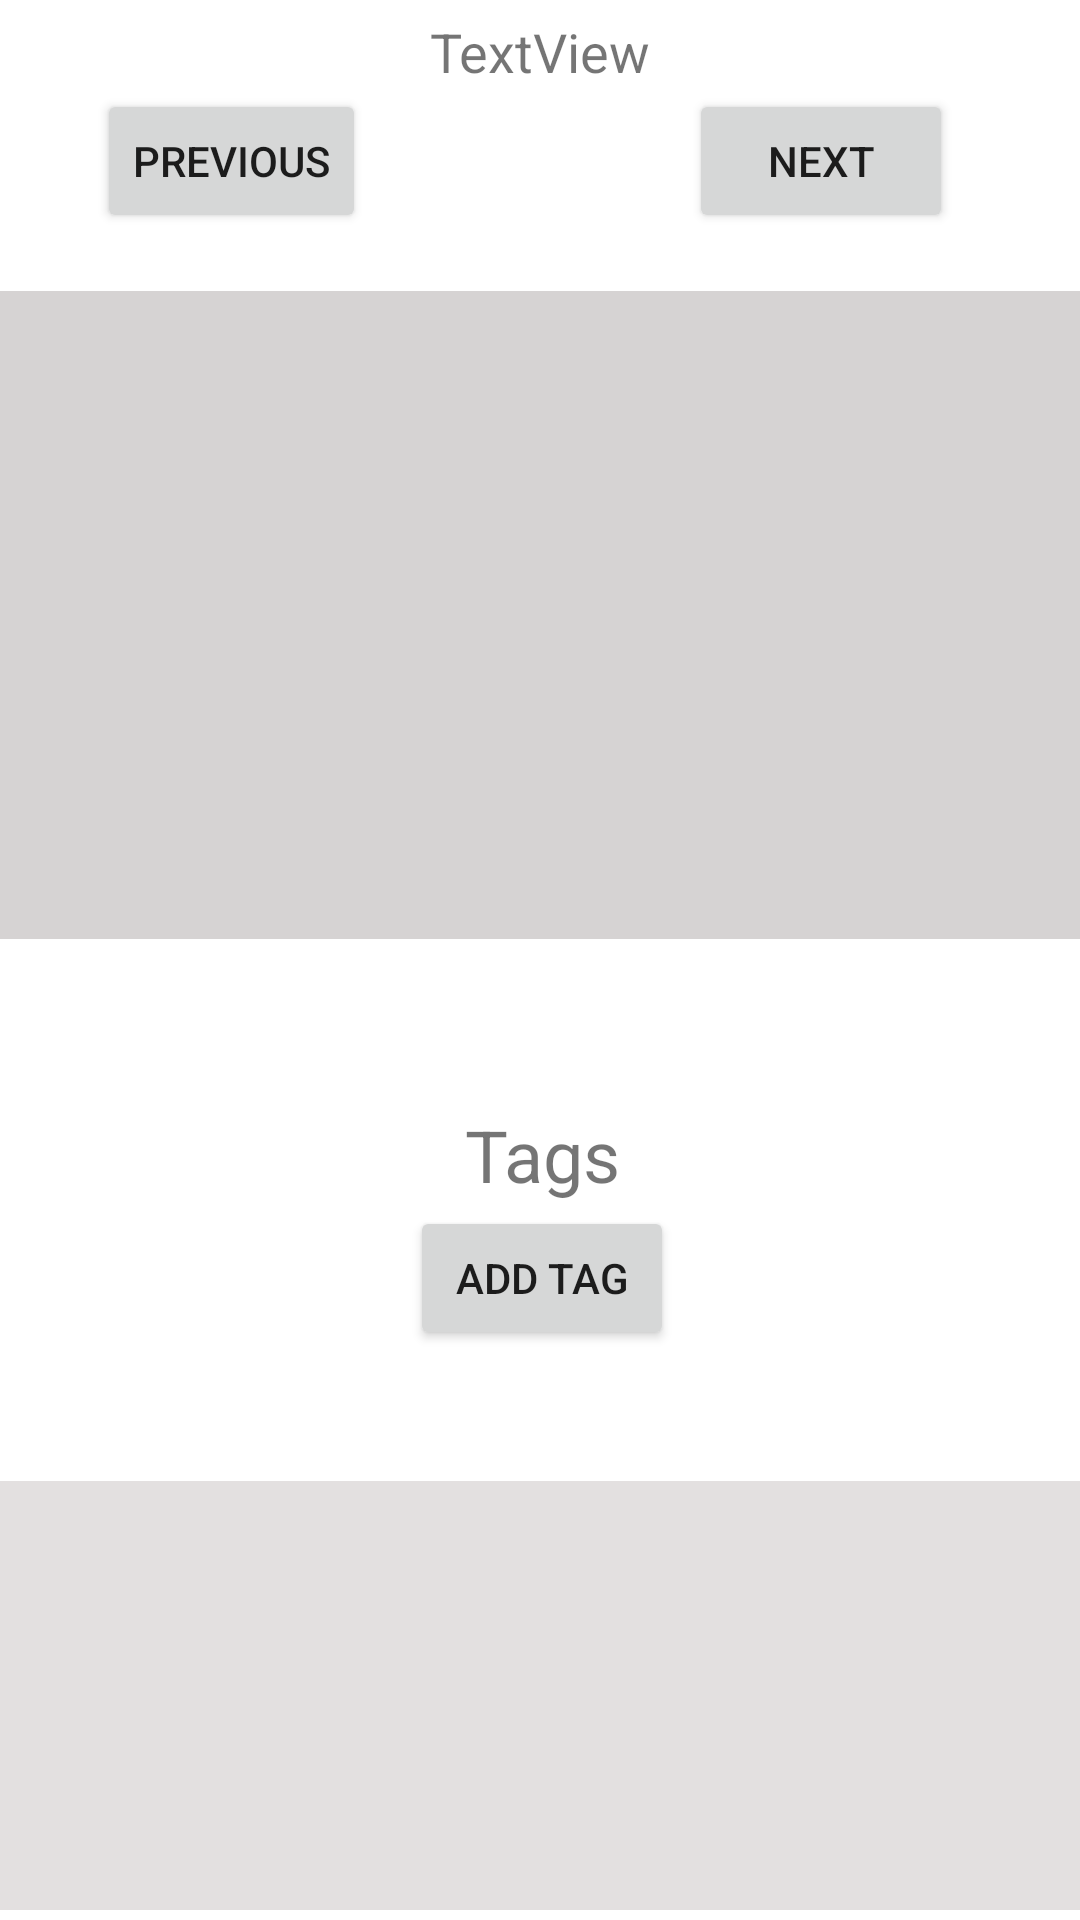

Reconstruct the res/layout file that produces this screen, plus the resources it refers to.
<!-- AndroidManifest.xml: application theme Theme.AndroidPhotos01 -->
<!-- res/layout/photo_slideshow.xml -->
<?xml version="1.0" encoding="utf-8"?>
<androidx.constraintlayout.widget.ConstraintLayout xmlns:android="http://schemas.android.com/apk/res/android"
    xmlns:app="http://schemas.android.com/apk/res-auto"
    xmlns:tools="http://schemas.android.com/tools"
    android:layout_width="match_parent"
    android:layout_height="match_parent"
    tools:context=".PhotoSlideshowActivity">

    <Button
        android:id="@+id/add_tag_button"
        android:layout_width="wrap_content"
        android:layout_height="wrap_content"
        android:onClick="addTagClicked"
        android:text="Add Tag"
        app:layout_constraintBottom_toBottomOf="parent"
        app:layout_constraintEnd_toEndOf="parent"
        app:layout_constraintHorizontal_bias="0.503"
        app:layout_constraintStart_toStartOf="parent"
        app:layout_constraintTop_toTopOf="parent"
        app:layout_constraintVertical_bias="0.679" />

    <TextView
        android:id="@+id/textView3"
        android:layout_width="wrap_content"
        android:layout_height="wrap_content"
        android:text="Tags"
        android:textSize="24sp"
        app:layout_constraintBottom_toBottomOf="@+id/tag_list_view"
        app:layout_constraintEnd_toEndOf="parent"
        app:layout_constraintHorizontal_bias="0.503"
        app:layout_constraintStart_toStartOf="parent"
        app:layout_constraintTop_toTopOf="parent"
        app:layout_constraintVertical_bias="0.61" />

    <Button
        android:id="@+id/next_button"
        android:layout_width="wrap_content"
        android:layout_height="wrap_content"
        android:onClick="nextPhotoClicked"
        android:text="Next"
        app:layout_constraintBottom_toBottomOf="parent"
        app:layout_constraintEnd_toEndOf="parent"
        app:layout_constraintHorizontal_bias="0.844"
        app:layout_constraintStart_toStartOf="parent"
        app:layout_constraintTop_toTopOf="parent"
        app:layout_constraintVertical_bias="0.05" />

    <Button
        android:id="@+id/previous_button"
        android:layout_width="wrap_content"
        android:layout_height="wrap_content"
        android:onClick="previousPhotoClicked"
        android:text="Previous"
        app:layout_constraintBottom_toBottomOf="parent"
        app:layout_constraintEnd_toEndOf="parent"
        app:layout_constraintHorizontal_bias="0.12"
        app:layout_constraintStart_toStartOf="parent"
        app:layout_constraintTop_toTopOf="parent"
        app:layout_constraintVertical_bias="0.05" />

    <ImageView
        android:id="@+id/photo_image_view"
        android:layout_width="383dp"
        android:layout_height="216dp"
        android:background="#D6D3D3"
        app:layout_constraintBottom_toBottomOf="parent"
        app:layout_constraintEnd_toEndOf="parent"
        app:layout_constraintHorizontal_bias="0.0"
        app:layout_constraintStart_toStartOf="parent"
        app:layout_constraintTop_toTopOf="parent"
        app:layout_constraintVertical_bias="0.229"
        tools:srcCompat="@tools:sample/avatars" />

    <ListView
        android:id="@+id/tag_list_view"
        android:layout_width="382dp"
        android:layout_height="143dp"
        android:background="#E3E0E0"
        app:layout_constraintBottom_toBottomOf="parent"
        app:layout_constraintEnd_toEndOf="parent"
        app:layout_constraintHorizontal_bias="0.8"
        app:layout_constraintStart_toStartOf="parent"
        app:layout_constraintTop_toTopOf="parent"
        app:layout_constraintVertical_bias="0.993" />

    <TextView
        android:id="@+id/slideshow_album_name"
        android:layout_width="wrap_content"
        android:layout_height="wrap_content"
        android:text="TextView"
        android:textSize="18sp"
        app:layout_constraintBottom_toBottomOf="parent"
        app:layout_constraintEnd_toEndOf="parent"
        app:layout_constraintHorizontal_bias="0.501"
        app:layout_constraintStart_toStartOf="parent"
        app:layout_constraintTop_toTopOf="parent"
        app:layout_constraintVertical_bias="0.008" />
</androidx.constraintlayout.widget.ConstraintLayout>
<!-- resources referenced by this layout -->
<resources>
  <style name="Theme.AndroidPhotos01" parent="Theme.MaterialComponents.DayNight.DarkActionBar">
          
          <item name="colorPrimary">@color/purple_500</item>
          <item name="colorPrimaryVariant">@color/purple_700</item>
          <item name="colorOnPrimary">@color/white</item>
          
          <item name="colorSecondary">@color/teal_200</item>
          <item name="colorSecondaryVariant">@color/teal_700</item>
          <item name="colorOnSecondary">@color/black</item>
          
          <item name="android:statusBarColor" tools:targetApi="l">?attr/colorPrimaryVariant</item>
          
      </style>
  <!-- not gathered from this repository: default colours our renderer supplied (Android Studio template values) -->
  <color name="purple_500">#FF6200EE</color>
  <color name="purple_700">#FF3700B3</color>
  <color name="teal_200">#FF03DAC5</color>
  <color name="teal_700">#FF018786</color>
  <color name="black">#FF000000</color>
  <color name="white">#FFFFFFFF</color>
</resources>
